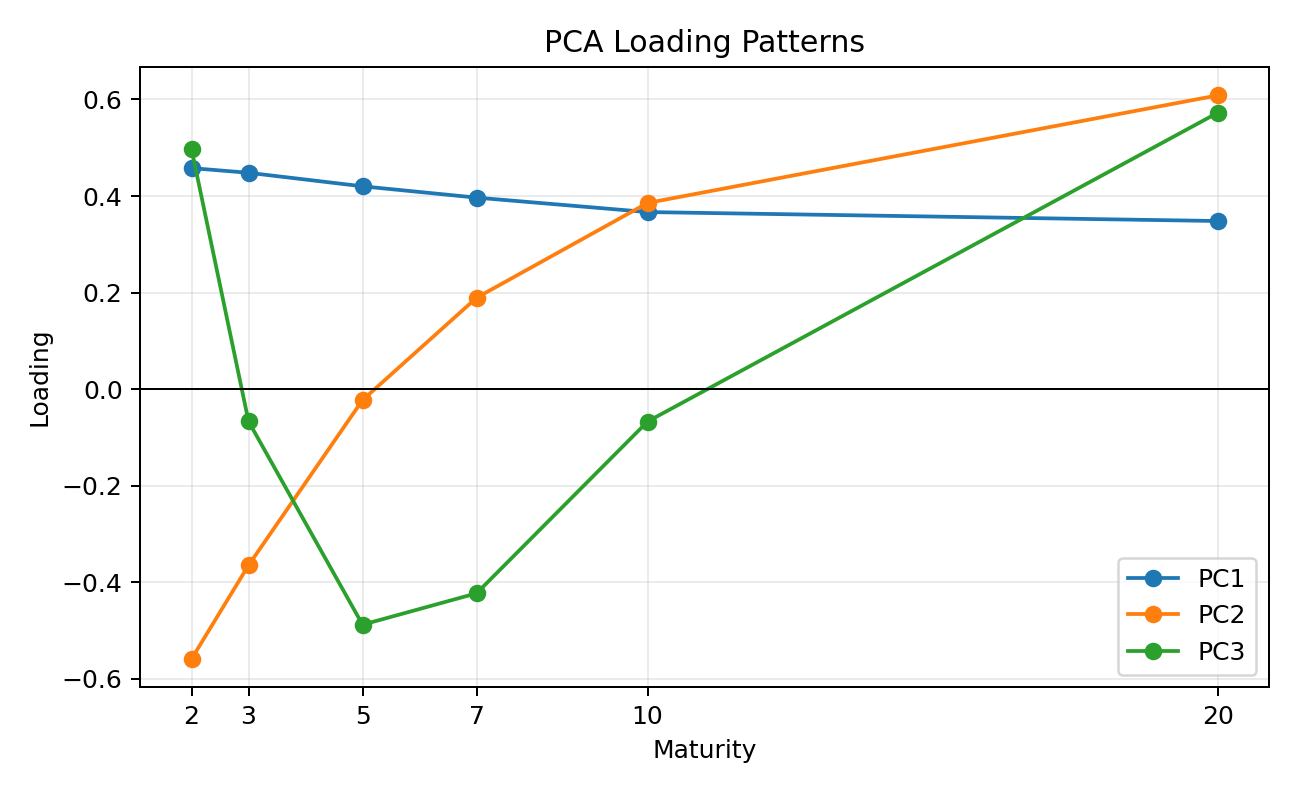

The data file committed next to this chart (first rows):
, 2Y, 3Y, 5Y, 7Y, 10Y, 20Y
PC1, 0.4578, 0.4481, 0.4201, 0.3967, 0.3668, 0.3482
PC2, -0.5585, -0.3645, -0.02246, 0.1893, 0.3857, 0.6084
PC3, 0.4971, -0.0667, -0.4876, -0.4226, -0.06694, 0.5723
